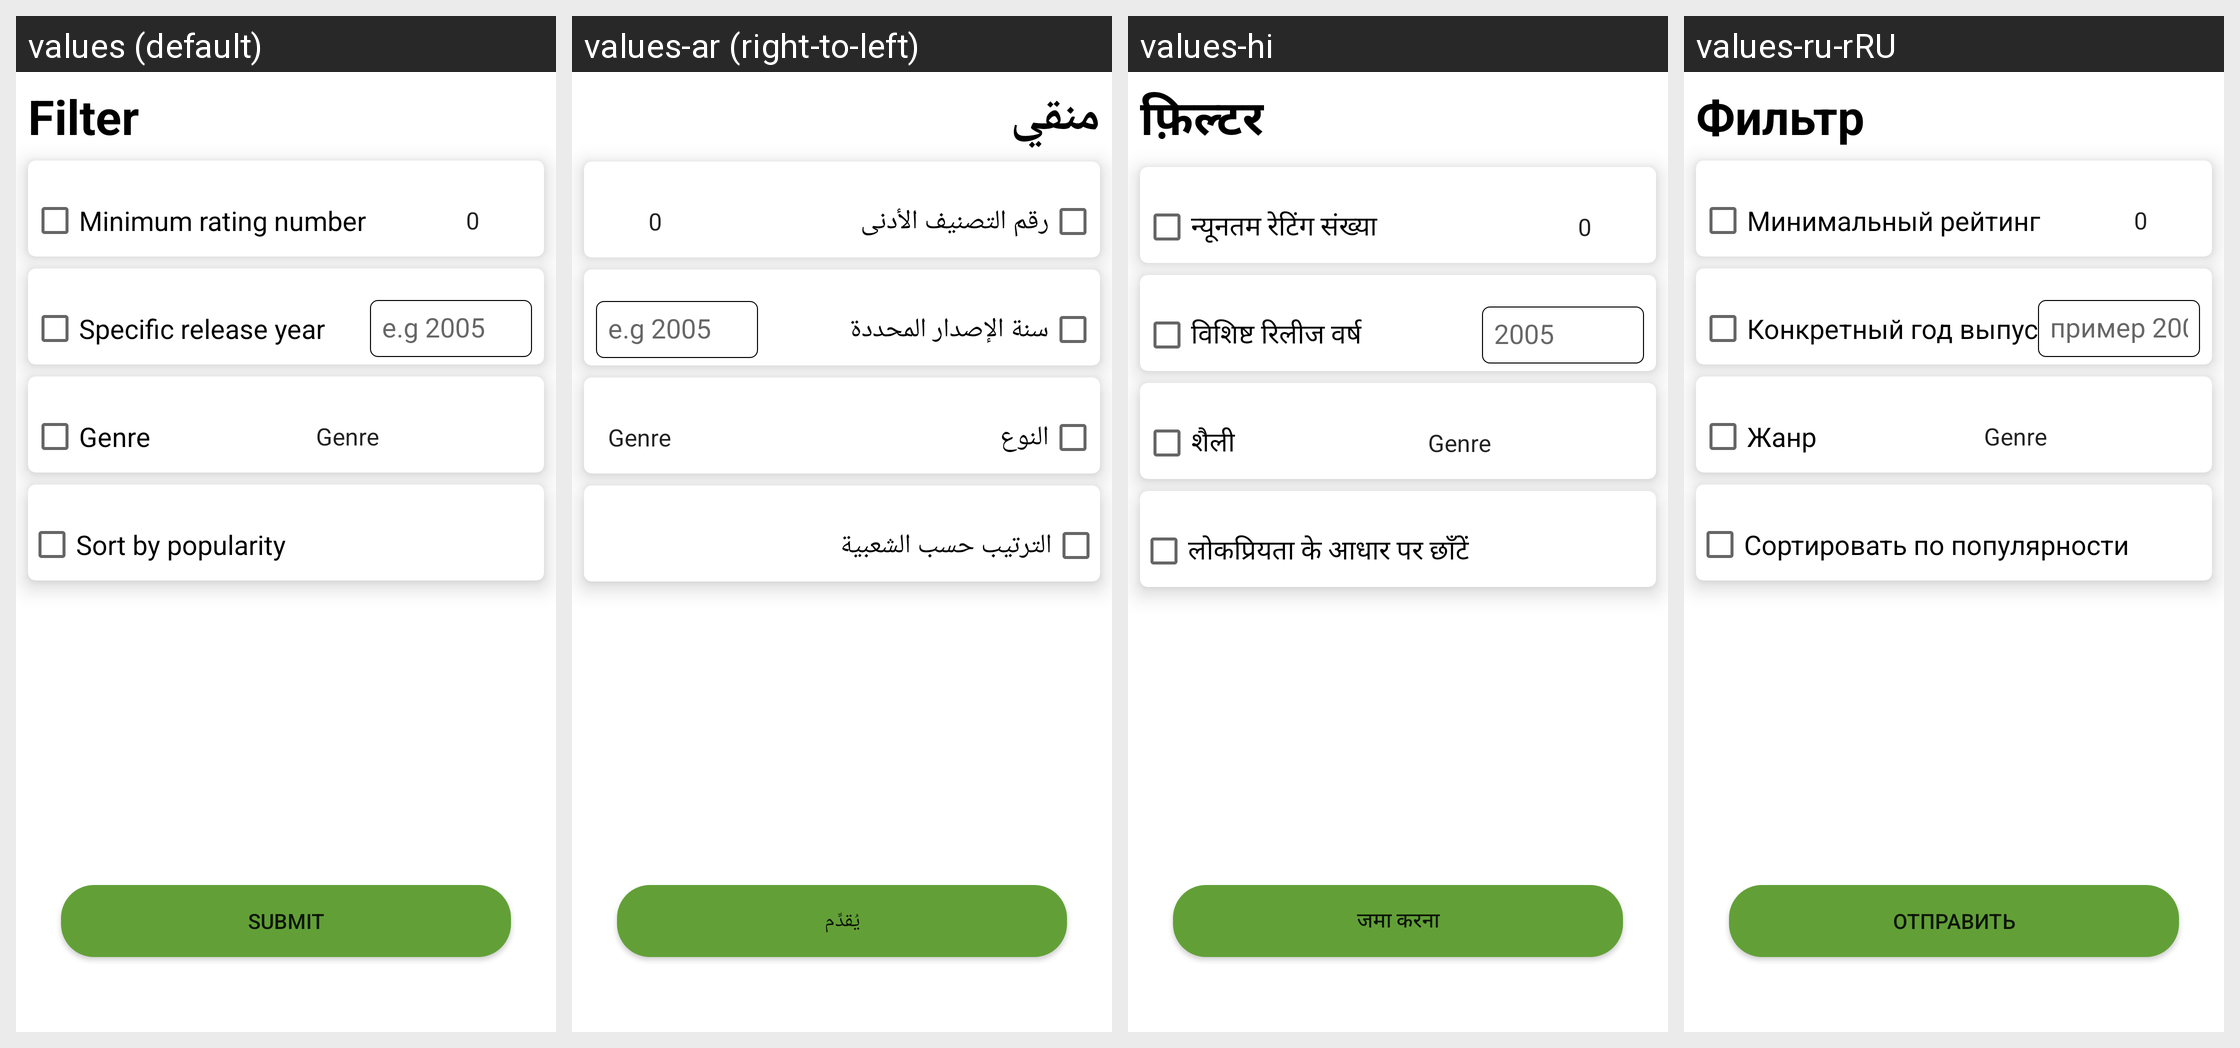

This grid shows one Android layout under several languages. Give, for every string resource on the screen, its name, the default text and each shown locale's text.
Android screen res/layout/fragment_movies_filter.xml rendered under 4 locales, left to right: values (default), values-ar (right-to-left), values-hi, values-ru-rRU. Device: Nexus 5 (rendered at 1080×1920; each locale shown at half size, 540×960, under a caption strip naming it); theme Theme.Movies.
Other locales in the repository, not shown: values-es, values-fr, values-zh-rCN.
Strings drawn on this screen, with the default value and each locale's value (text and hints the layout hard-codes, and strings that could not be matched under every locale, appear in the picture but are not listed):

filter_text_title
  values: Filter
  values-ar: منقي
  values-hi: फ़िल्टर
  values-ru-rRU: Фильтр

check_box_rate_text
  values: Minimum rating number
  values-ar: رقم التصنيف الأدنى
  values-hi: न्यूनतम रेटिंग संख्या
  values-ru-rRU: Минимальный рейтинг

check_box_release_year_text
  values: Specific release year
  values-ar: سنة الإصدار المحددة
  values-hi: विशिष्ट रिलीज वर्ष
  values-ru-rRU: Конкретный год выпуска

release_year_edit_text_hint
  values: e.g 2005
  values-ar: e.g 2005
  values-hi: 2005
  values-ru-rRU: пример 2005

check_box_genres_text
  values: Genre
  values-ar: النوع
  values-hi: शैली
  values-ru-rRU: Жанр

check_box_popularity_text
  values: Sort by popularity
  values-ar: الترتيب حسب الشعبية
  values-hi: लोकप्रियता के आधार पर छाँटें
  values-ru-rRU: Сортировать по популярности

button_submit_text
  values: Submit
  values-ar: يُقدِّم
  values-hi: जमा करना
  values-ru-rRU: Отправить
